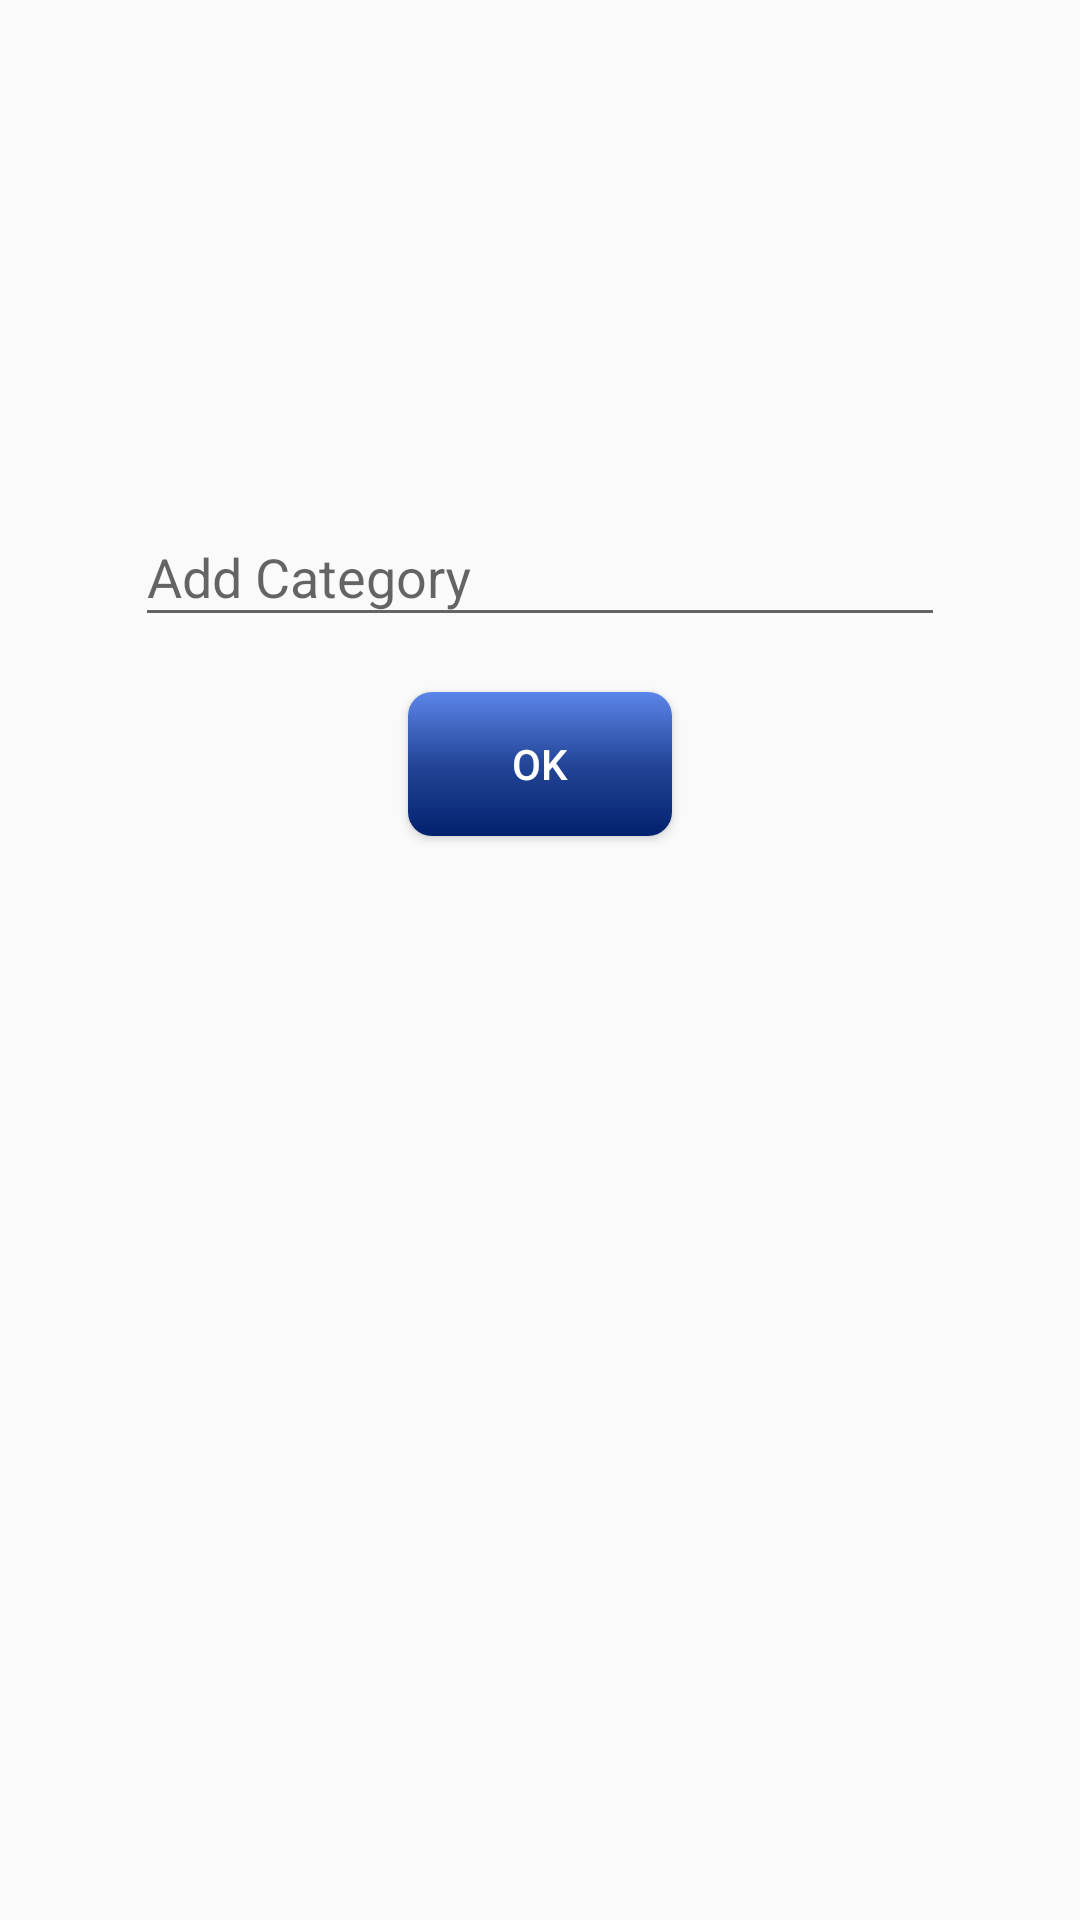

Produce the Android XML layout that renders to this screen, including the resource entries it uses.
<!-- AndroidManifest.xml: application theme AppTheme.NoActionBar -->
<!-- res/layout/fragment_add_category.xml -->
<?xml version="1.0" encoding="utf-8"?>
<androidx.constraintlayout.widget.ConstraintLayout xmlns:android="http://schemas.android.com/apk/res/android"
    xmlns:app="http://schemas.android.com/apk/res-auto"
    android:layout_width="match_parent"
    android:layout_height="match_parent">

    <Button
        android:id="@+id/btnAddCategory"
        android:layout_width="wrap_content"
        android:layout_height="wrap_content"
        android:text="@string/lazy_button"
        app:layout_constraintBottom_toBottomOf="@id/guideEndLocation"
        app:layout_constraintEnd_toEndOf="parent"
        app:layout_constraintStart_toStartOf="parent"
        app:layout_constraintTop_toBottomOf="@id/textInputCategory"
        app:layout_constraintVertical_bias="0.2"/>

    <com.google.android.material.textfield.TextInputLayout
        android:id="@+id/textInputCategory"
        android:layout_width="0dp"
        android:layout_height="wrap_content"
        app:layout_constraintBottom_toBottomOf="parent"
        app:layout_constraintEnd_toEndOf="parent"
        app:layout_constraintStart_toStartOf="parent"
        app:layout_constraintTop_toBottomOf="@id/guideLocation"
        app:layout_constraintVertical_bias="0.0"
        app:layout_constraintWidth_percent=".75">

        <com.google.android.material.textfield.TextInputEditText
            android:id="@+id/edtNewCategory"
            android:layout_width="match_parent"
            android:layout_height="wrap_content"
            android:hint="@string/add_category" />
    </com.google.android.material.textfield.TextInputLayout>

    <androidx.constraintlayout.widget.Guideline
        android:id="@+id/guideLocation"
        android:layout_width="wrap_content"
        android:layout_height="wrap_content"
        android:orientation="horizontal"
        app:layout_constraintGuide_percent=".25" />

    <androidx.constraintlayout.widget.Guideline
        android:id="@+id/guideEndLocation"
        android:layout_width="wrap_content"
        android:layout_height="wrap_content"
        android:orientation="horizontal"
        app:layout_constraintGuide_percent=".55" />
</androidx.constraintlayout.widget.ConstraintLayout>
<!-- resources referenced by this layout -->
<resources>
  <string name="add_category">Add Category</string>
  <string name="lazy_button">OK</string>
  <style name="AppTheme.NoActionBar">
          <item name="windowActionBar">false</item>
          <item name="windowNoTitle">true</item>
          <item name="android:actionBarSize">0dp</item>
      </style>
</resources>
